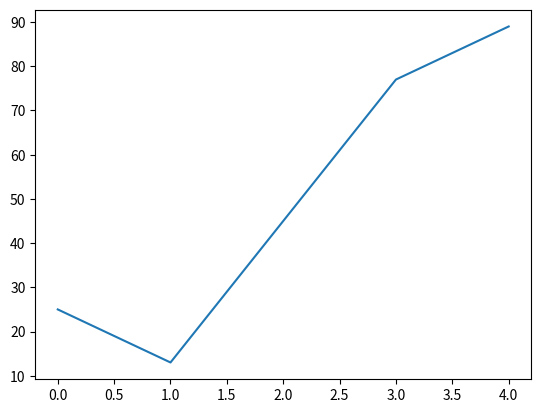

Source code (Python):
import matplotlib.pyplot as plt
measuret_data = [25, 13, 45, 77, 89]

plt.plot(measuret_data)
plt.show()

measuret_data_str = [str(item) for item in measuret_data]

with open("data.txt", "w") as outfile:
    outfile.write("\n".join(measuret_data_str))
